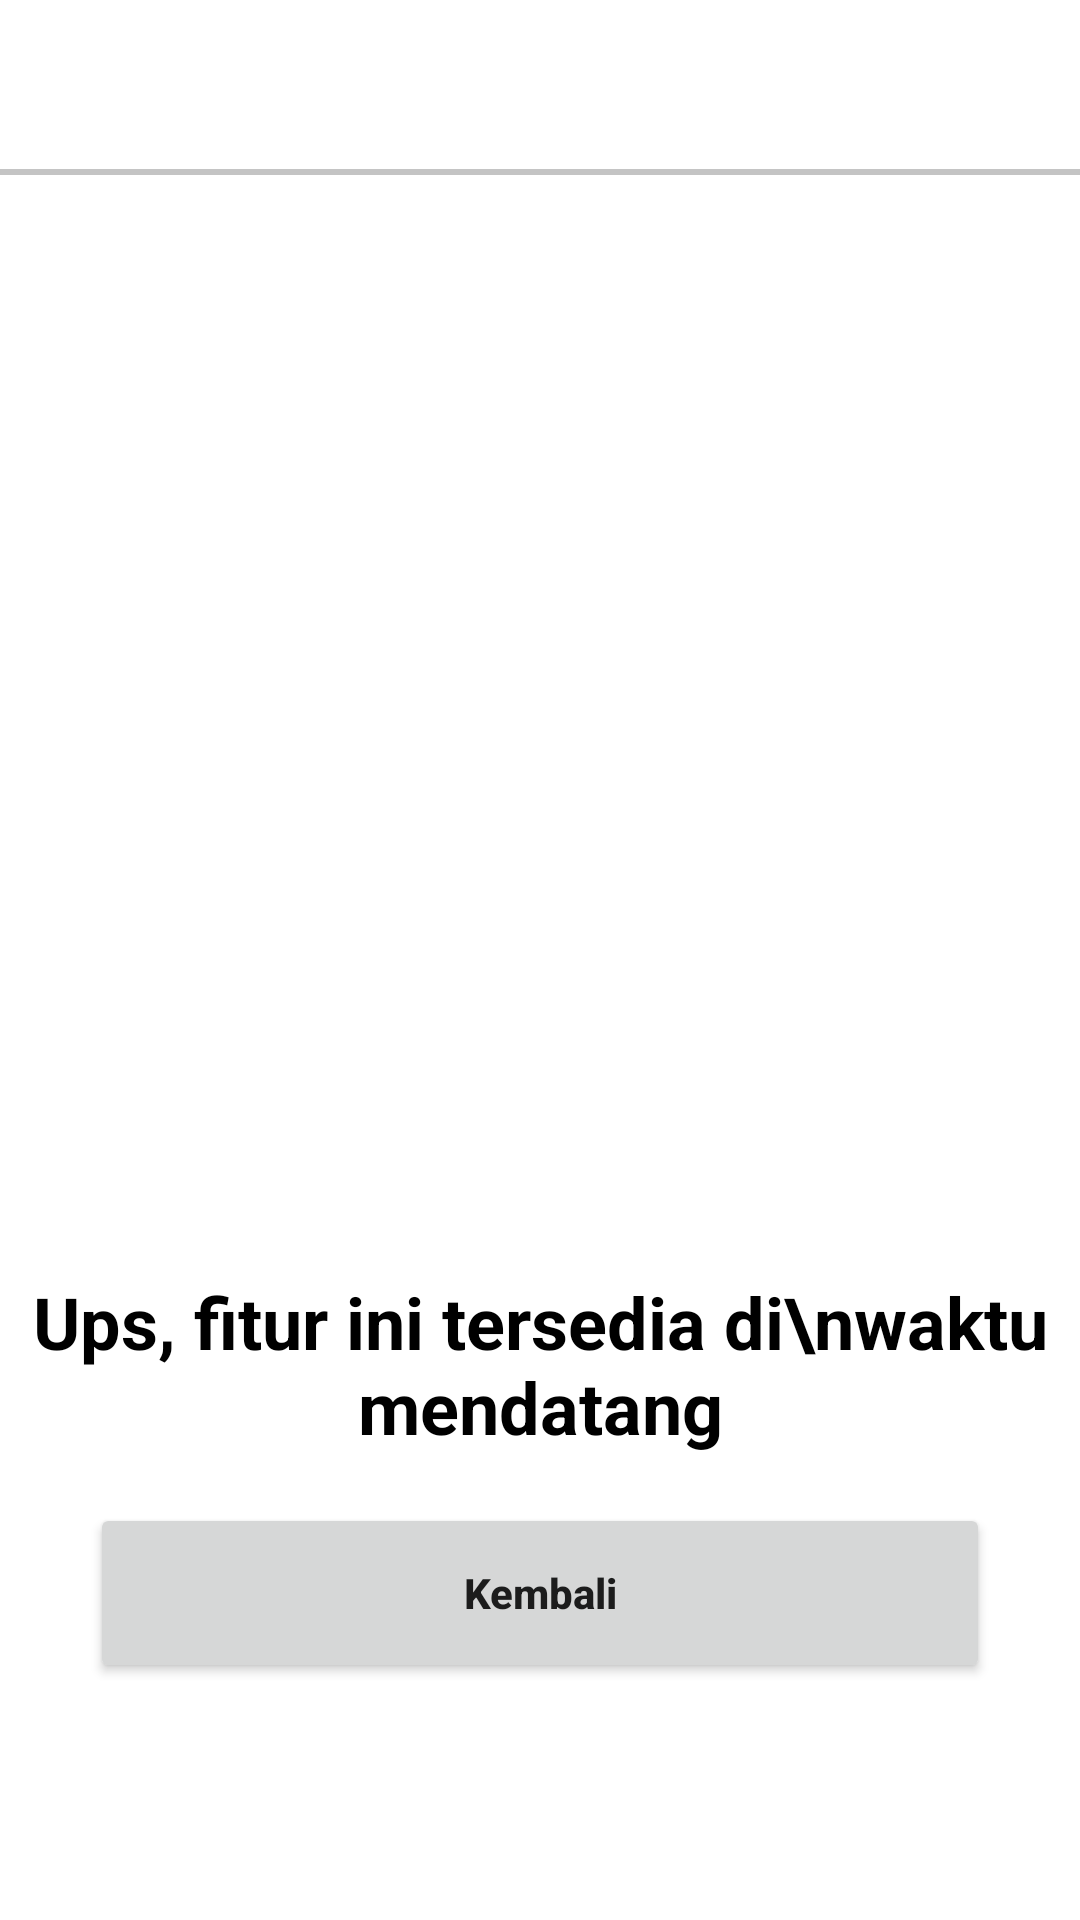

Android layout source for this screen:
<!-- AndroidManifest.xml: application theme Theme.Halodoc2 -->
<!-- res/layout/activity_development.xml -->
<?xml version="1.0" encoding="utf-8"?>
<androidx.constraintlayout.widget.ConstraintLayout xmlns:android="http://schemas.android.com/apk/res/android"
    xmlns:app="http://schemas.android.com/apk/res-auto"
    xmlns:tools="http://schemas.android.com/tools"
    android:layout_width="match_parent"
    android:layout_height="match_parent"
    tools:context=".ui.home.lainnya.DevelopmentActivity">


    <TextView
        android:id="@+id/title"
        android:layout_width="0dp"
        android:layout_height="wrap_content"
        android:layout_marginTop="16dp"
        android:layout_marginStart="16dp"
        android:layout_marginEnd="16dp"
        android:textColor="@color/black"
        android:textSize="18sp"
        android:textStyle="bold"
        app:layout_constraintEnd_toEndOf="parent"
        app:layout_constraintStart_toStartOf="parent"
        app:layout_constraintTop_toTopOf="parent" />


    <View
        android:id="@+id/view16"
        android:layout_width="match_parent"
        android:layout_height="2dp"
        android:layout_marginTop="16dp"
        android:background="@color/grey"
        app:layout_constraintTop_toBottomOf="@+id/title"
        tools:layout_editor_absoluteX="43dp" />

    <ImageView
        android:id="@+id/imageView9"
        android:layout_width="0dp"
        android:layout_height="300dp"
        android:layout_marginStart="16dp"
        android:layout_marginEnd="16dp"
        android:contentDescription="@string/image"
        android:src="@drawable/under_construction"
        android:layout_marginTop="50dp"
        app:layout_constraintEnd_toEndOf="parent"
        app:layout_constraintHorizontal_bias="0.0"
        app:layout_constraintStart_toStartOf="parent"
        app:layout_constraintTop_toBottomOf="@+id/view16" />

    <TextView
        android:id="@+id/textView30"
        android:layout_width="wrap_content"
        android:layout_height="wrap_content"
        android:layout_marginTop="16dp"
        android:text="Ups, fitur ini tersedia di\nwaktu mendatang"
        android:textAlignment="center"
        android:textColor="@color/black"
        android:textSize="24sp"
        android:textStyle="bold"
        app:layout_constraintEnd_toEndOf="parent"
        app:layout_constraintStart_toStartOf="parent"
        app:layout_constraintTop_toBottomOf="@+id/imageView9" />


    <Button
        android:id="@+id/back"
        android:layout_width="300dp"
        android:layout_height="60dp"
        android:text="Kembali"
        android:textAllCaps="false"
        android:layout_marginTop="16dp"
        android:textStyle="bold"
        app:layout_constraintEnd_toEndOf="parent"
        app:layout_constraintStart_toStartOf="parent"
        app:layout_constraintTop_toBottomOf="@+id/textView30" />

</androidx.constraintlayout.widget.ConstraintLayout>
<!-- resources referenced by this layout -->
<resources>
  <color name="black">#FF000000</color>
  <color name="grey">#C4C4C4</color>
  <string name="image">image</string>
  <style name="Theme.Halodoc2" parent="Theme.MaterialComponents.Light.NoActionBar">
          
          <item name="android:forceDarkAllowed" tools:targetApi="q">false</item>
          <item name="colorPrimary">@color/background</item>
          <item name="colorPrimaryVariant">@color/background</item>
          <item name="colorOnPrimary">@color/white</item>
          
          <item name="colorSecondary">@color/teal_200</item>
          <item name="colorSecondaryVariant">@color/teal_700</item>
          <item name="colorOnSecondary">@color/black</item>
          
          <item name="android:statusBarColor" tools:targetApi="l">?attr/colorPrimaryVariant</item>
          
      </style>
  <color name="background">#E61B4F</color>
  <color name="white">#FFFFFFFF</color>
  <color name="teal_200">#FF03DAC5</color>
  <color name="teal_700">#FF018786</color>
</resources>
